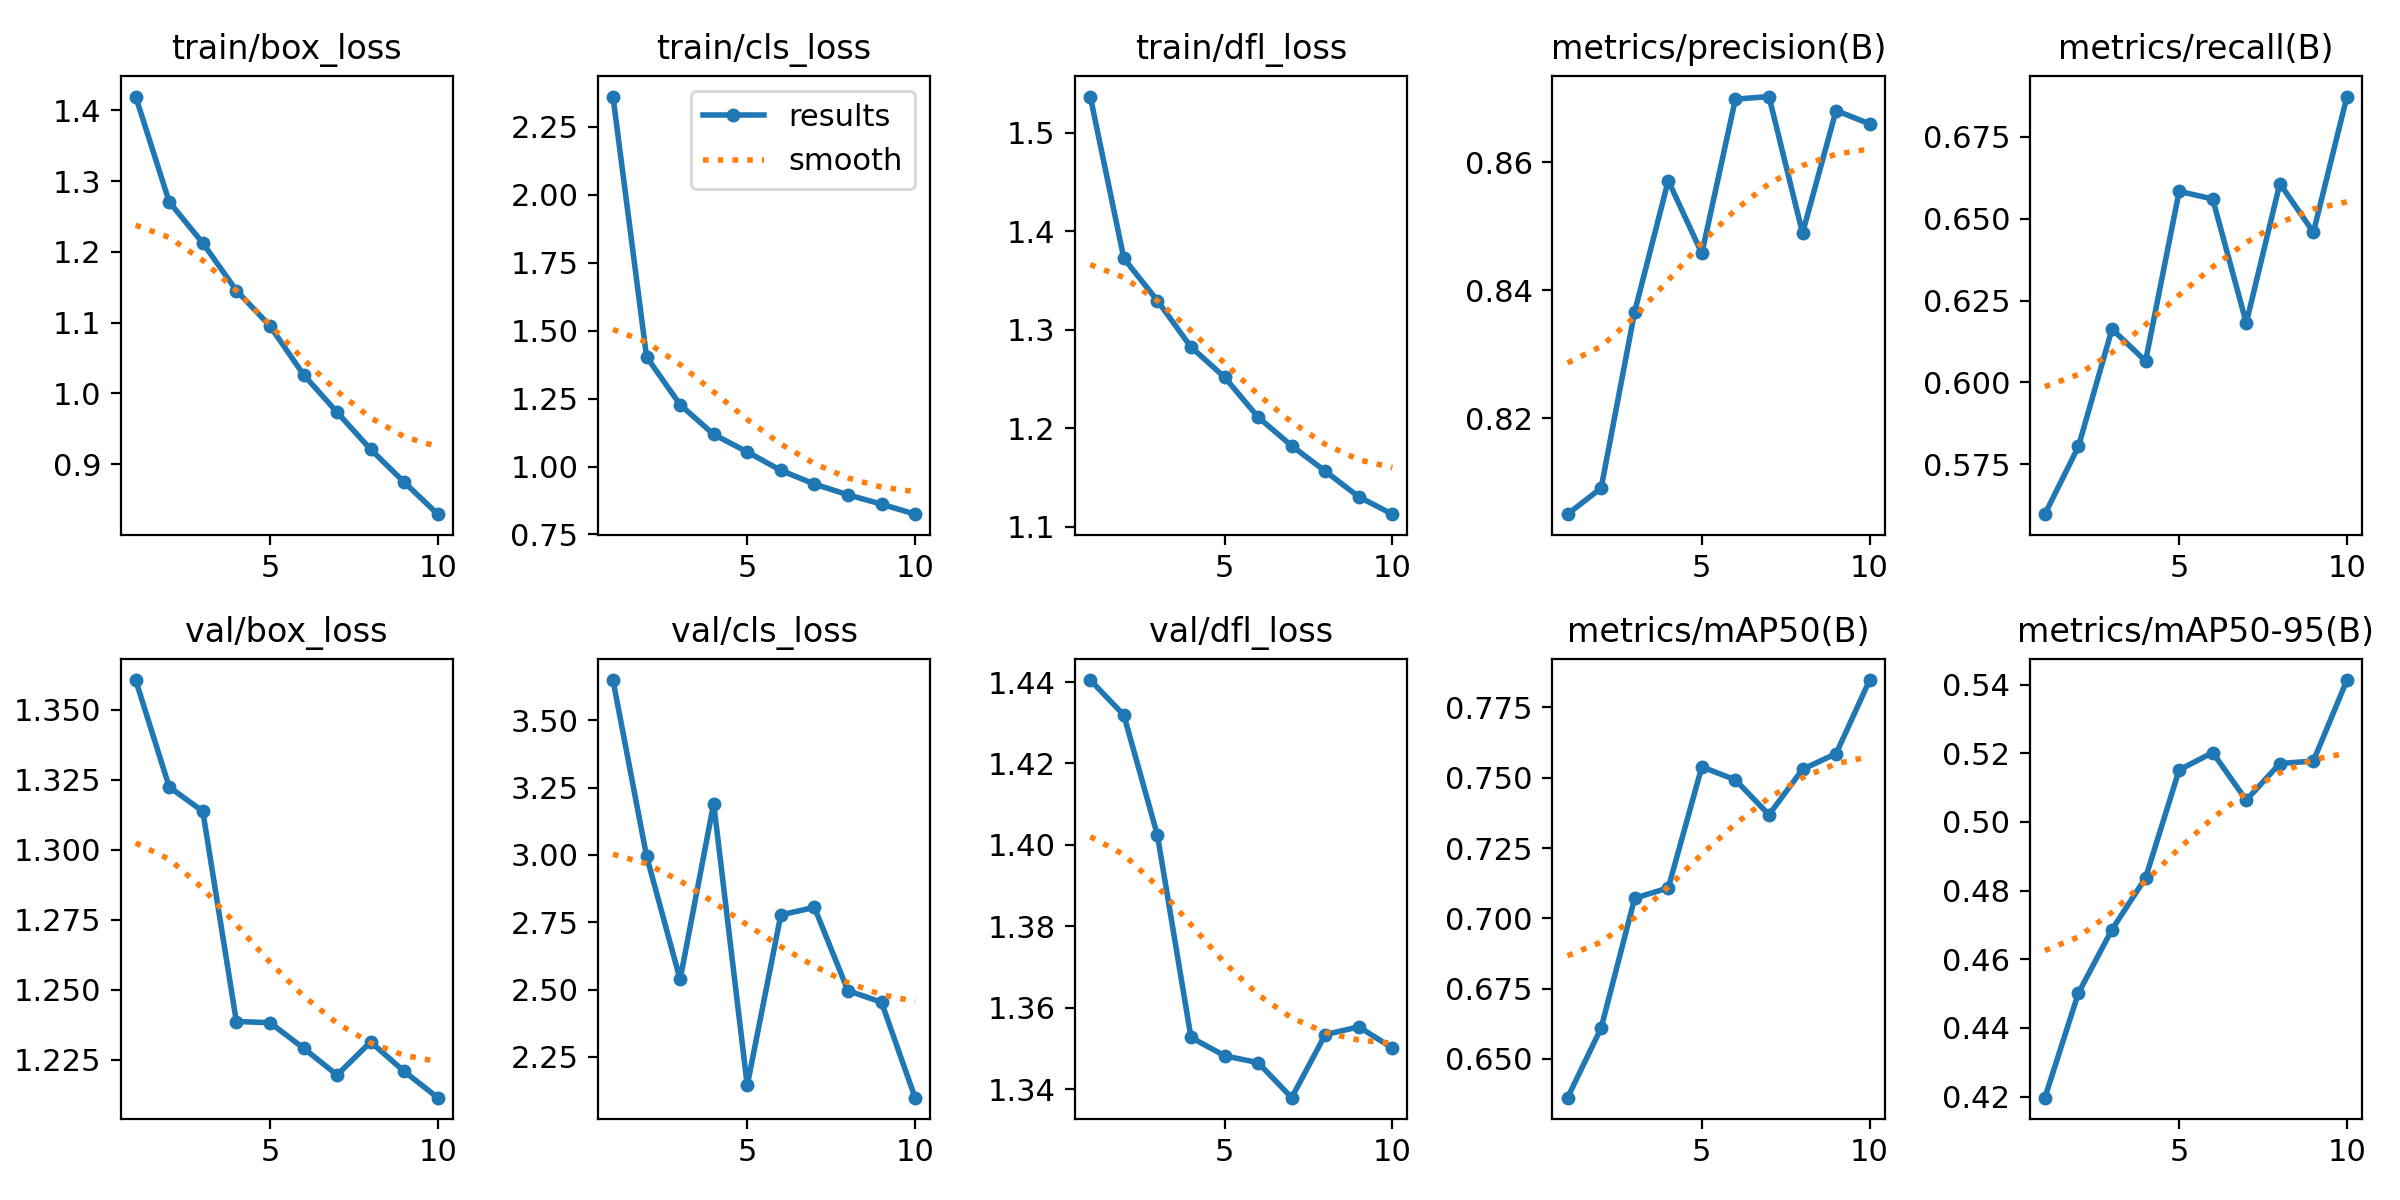

The table this chart was drawn from, first rows:
epoch, train/box_loss, train/cls_loss, train/dfl_loss, metrics/precision(B), metrics/recall(B), metrics/mAP50(B), metrics/mAP50-95(B), val/box_loss, val/cls_loss, val/dfl_loss, lr/pg0, lr/pg1, lr/pg2
1, 1.419, 2.362, 1.537, 0.805, 0.5598, 0.6362, 0.4197, 1.361, 3.649, 1.44, 0.0002379, 0.0002379, 0.0002379
2, 1.27, 1.404, 1.373, 0.8091, 0.5805, 0.661, 0.4502, 1.322, 2.996, 1.432, 0.0004287, 0.0004287, 0.0004287
3, 1.212, 1.228, 1.33, 0.8367, 0.6163, 0.7071, 0.4687, 1.314, 2.538, 1.402, 0.0005725, 0.0005725, 0.0005725
4, 1.145, 1.118, 1.283, 0.8571, 0.6066, 0.7108, 0.4837, 1.239, 3.191, 1.353, 0.0005019, 0.0005019, 0.0005019
5, 1.095, 1.054, 1.252, 0.8458, 0.6584, 0.7539, 0.5151, 1.238, 2.144, 1.348, 0.0005019, 0.0005019, 0.0005019
6, 1.027, 0.986, 1.211, 0.8699, 0.6561, 0.7492, 0.5202, 1.229, 2.777, 1.347, 0.0004313, 0.0004313, 0.0004313
7, 0.9735, 0.9356, 1.182, 0.8703, 0.6182, 0.7368, 0.5063, 1.22, 2.805, 1.338, 0.0003606, 0.0003606, 0.0003606
8, 0.9211, 0.8961, 1.157, 0.8489, 0.6608, 0.753, 0.517, 1.231, 2.496, 1.353, 0.0002899, 0.0002899, 0.0002899
9, 0.8747, 0.8617, 1.131, 0.8681, 0.6459, 0.7586, 0.5177, 1.221, 2.453, 1.355, 0.0002192, 0.0002192, 0.0002192
10, 0.8295, 0.8248, 1.113, 0.866, 0.6873, 0.7847, 0.5413, 1.211, 2.099, 1.35, 0.0001485, 0.0001485, 0.0001485
